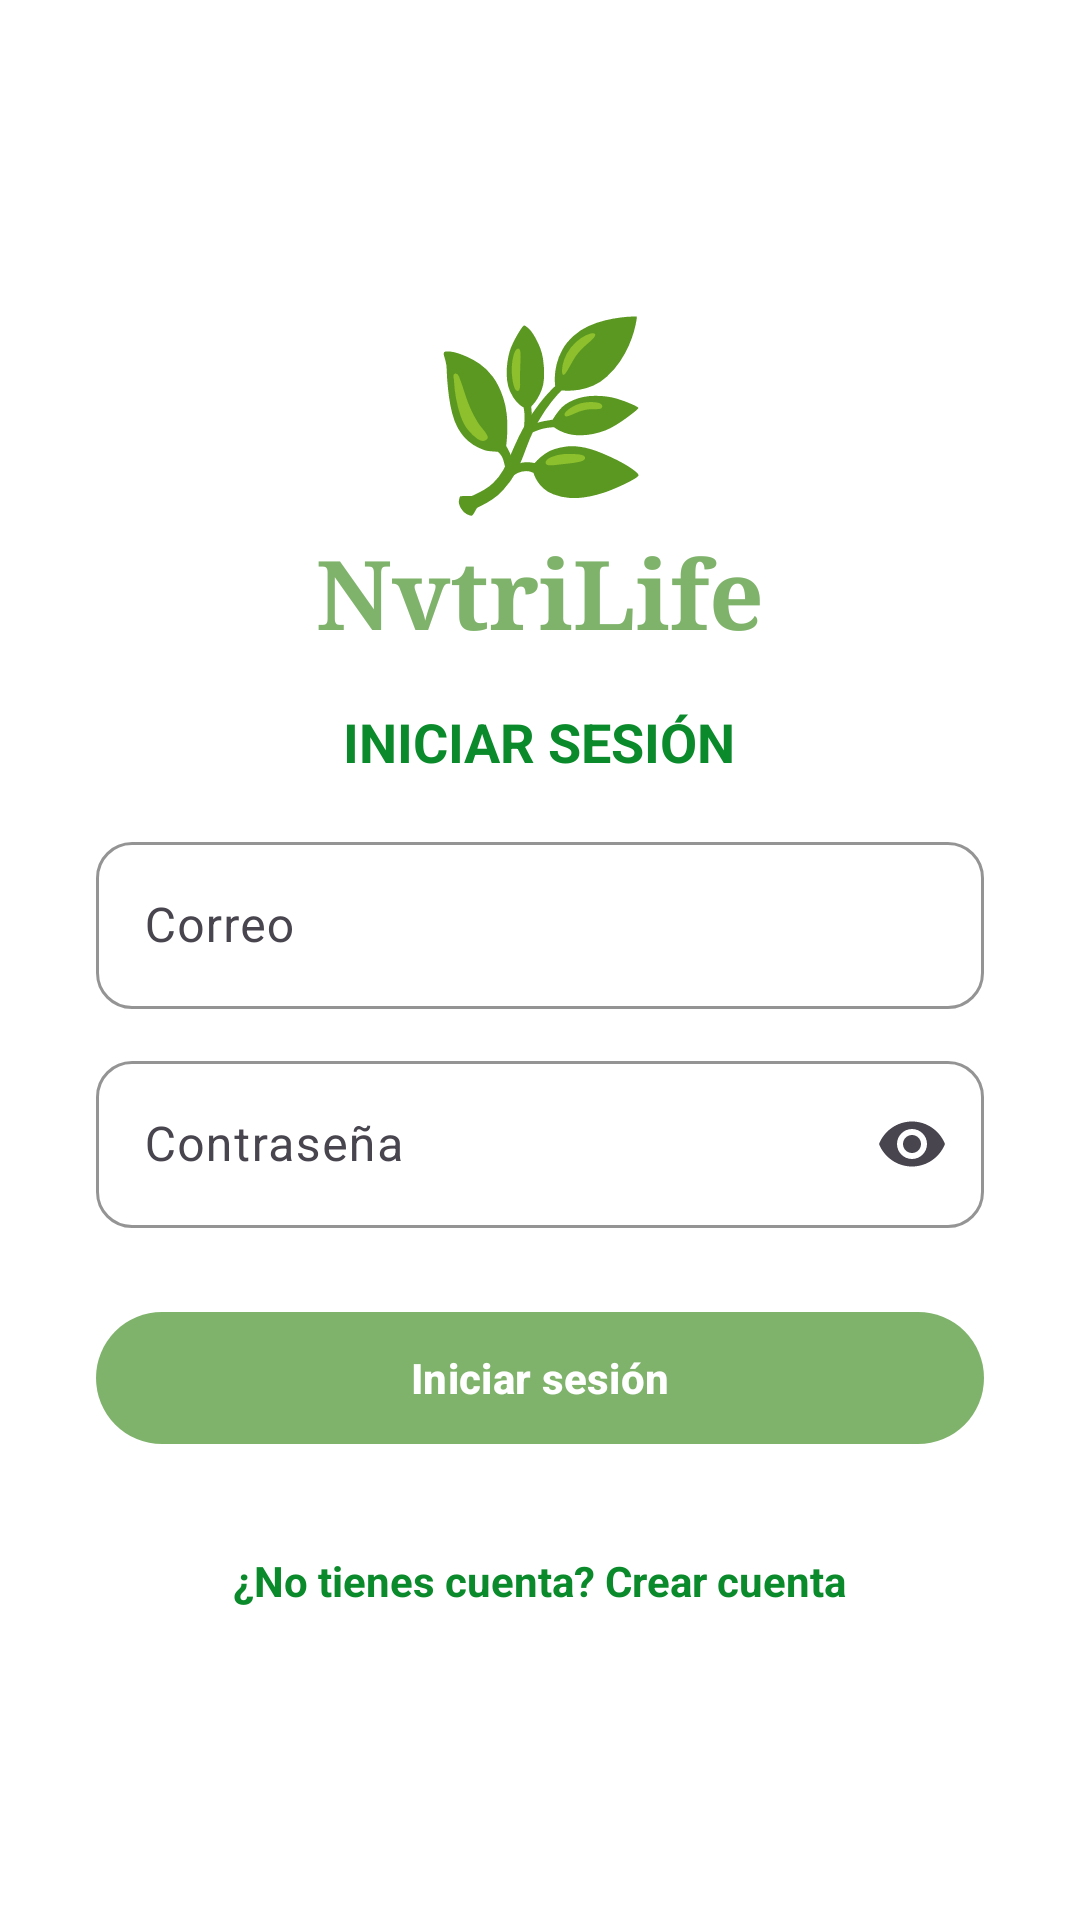

Write the Android layout XML for this screen, with the resource values it uses.
<!-- AndroidManifest.xml: application theme Theme.NvtriLife -->
<!-- res/layout/activity_login.xml -->
<?xml version="1.0" encoding="utf-8"?>
<LinearLayout xmlns:android="http://schemas.android.com/apk/res/android"
    xmlns:app="http://schemas.android.com/apk/res-auto"
    android:id="@+id/raiz"
    android:layout_width="match_parent" android:layout_height="match_parent"
    android:orientation="vertical" android:background="@android:color/white">

    <ScrollView
        android:layout_width="match_parent" android:layout_height="match_parent"
        android:fillViewport="true">
        <LinearLayout
            android:layout_width="match_parent" android:layout_height="wrap_content"
            android:orientation="vertical" android:gravity="center_vertical"
            android:padding="32dp">

            <TextView
                android:layout_width="wrap_content" android:layout_height="wrap_content"
                android:layout_gravity="center_horizontal"
                android:text="🌿" android:textSize="60sp" />
            <TextView
                android:layout_width="wrap_content" android:layout_height="wrap_content"
                android:layout_gravity="center_horizontal" android:fontFamily="serif"
                android:text="NvtriLife" android:textColor="@color/nv_verde"
                android:textSize="32sp" android:textStyle="bold" />
            <TextView
                android:layout_width="wrap_content" android:layout_height="wrap_content"
                android:layout_gravity="center_horizontal"
                android:layout_marginTop="16dp" android:layout_marginBottom="16dp"
                android:text="INICIAR SESIÓN" android:textColor="@color/nv_verde_texto"
                android:textSize="18sp" android:textStyle="bold" />

            <com.google.android.material.textfield.TextInputLayout
                style="@style/NvCampo"
                android:layout_width="match_parent" android:layout_height="wrap_content"
                android:hint="Correo">
                <com.google.android.material.textfield.TextInputEditText
                    android:id="@+id/etCorreo" android:layout_width="match_parent"
                    android:layout_height="wrap_content" android:inputType="textEmailAddress" />
            </com.google.android.material.textfield.TextInputLayout>

            <com.google.android.material.textfield.TextInputLayout
                style="@style/NvCampo"
                android:layout_width="match_parent" android:layout_height="wrap_content"
                android:layout_marginTop="12dp" android:hint="Contraseña"
                app:endIconMode="password_toggle">
                <com.google.android.material.textfield.TextInputEditText
                    android:id="@+id/etPassword" android:layout_width="match_parent"
                    android:layout_height="wrap_content" android:inputType="textPassword" />
            </com.google.android.material.textfield.TextInputLayout>

            <com.google.android.material.button.MaterialButton
                android:id="@+id/btnIniciarSesion" style="@style/NvBoton"
                android:layout_width="match_parent" android:layout_height="wrap_content"
                android:layout_marginTop="24dp" android:text="Iniciar sesión" />

            <ProgressBar
                android:id="@+id/progress" android:layout_width="wrap_content"
                android:layout_height="wrap_content" android:layout_gravity="center_horizontal"
                android:layout_marginTop="16dp" android:visibility="gone" />

            <TextView
                android:id="@+id/tvCrearCuenta"
                android:layout_width="wrap_content" android:layout_height="wrap_content"
                android:layout_gravity="center_horizontal" android:layout_marginTop="24dp"
                android:padding="8dp" android:text="¿No tienes cuenta? Crear cuenta"
                android:textColor="@color/nv_verde_texto" android:textStyle="bold" />
        </LinearLayout>
    </ScrollView>
</LinearLayout>
<!-- resources referenced by this layout -->
<resources>
  <color name="nv_verde">#7FB36B</color>
  <color name="nv_verde_texto">#0B8A2B</color>
  <style name="NvBoton" parent="Widget.Material3.Button">
          <item name="backgroundTint">@color/nv_verde</item>
          <item name="android:textColor">@android:color/white</item>
          <item name="cornerRadius">26dp</item>
          <item name="android:textStyle">bold</item>
          <item name="android:minHeight">52dp</item>
      </style>
  <style name="NvCampo" parent="Widget.Material3.TextInputLayout.OutlinedBox">
          <item name="boxStrokeColor">@color/nv_verde</item>
          <item name="hintTextColor">@color/nv_verde</item>
          <item name="boxCornerRadiusTopStart">12dp</item>
          <item name="boxCornerRadiusTopEnd">12dp</item>
          <item name="boxCornerRadiusBottomStart">12dp</item>
          <item name="boxCornerRadiusBottomEnd">12dp</item>
      </style>
  <style name="Theme.NvtriLife" parent="Base.Theme.NvtriLife" />
  <style name="Base.Theme.NvtriLife" parent="Theme.Material3.DayNight.NoActionBar">
          
          
      </style>
</resources>
